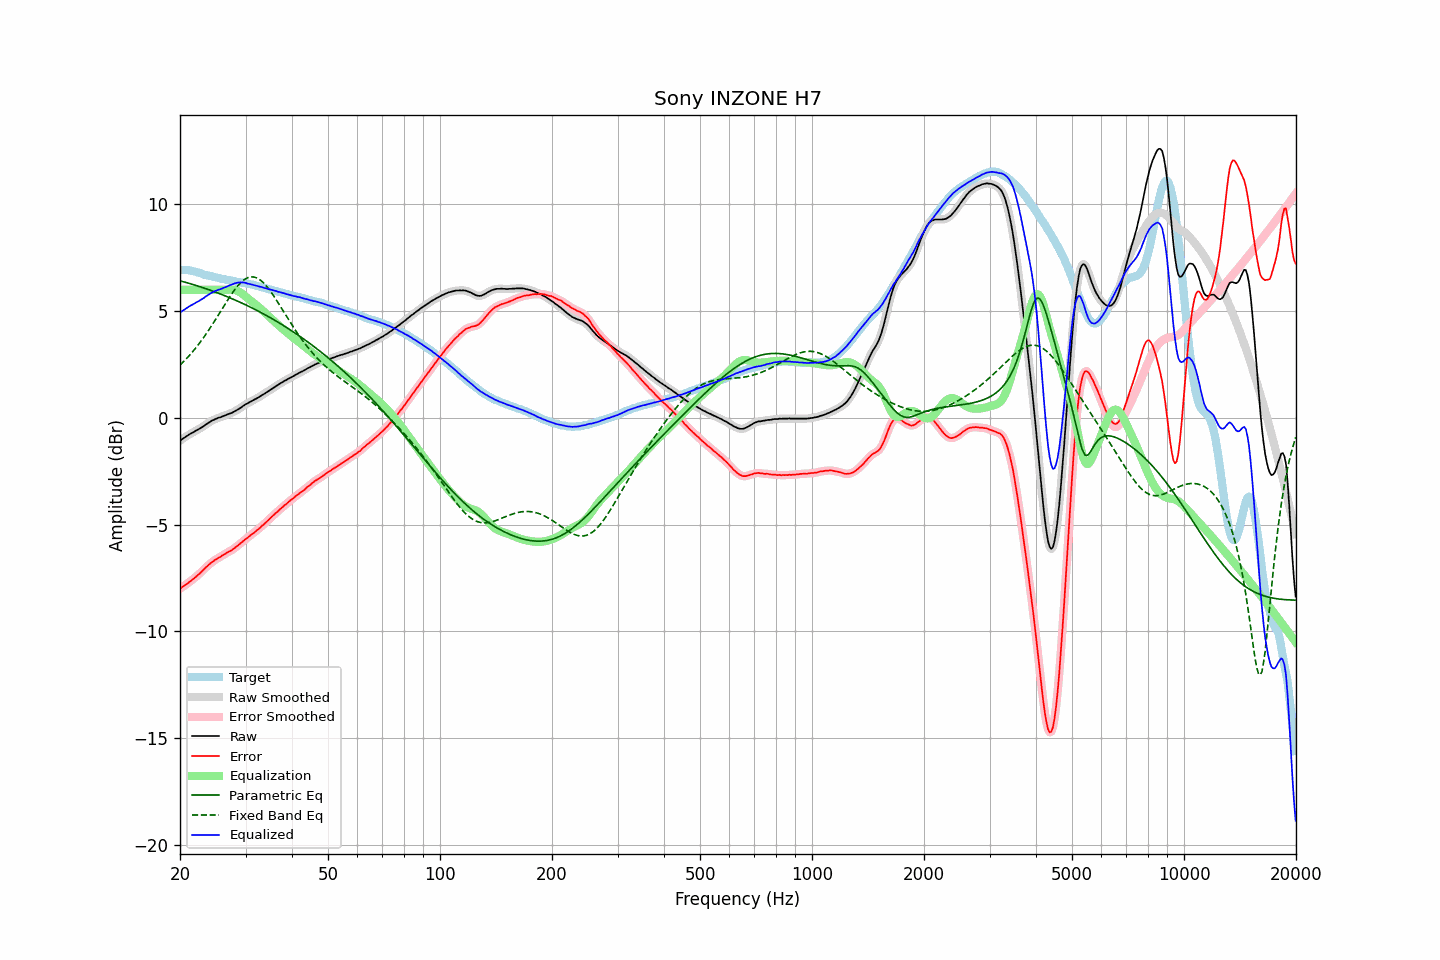

The data file committed next to this chart (first rows):
frequency, raw, error, smoothed, error_smoothed, equalization, parametric_eq, fixed_band_eq, equalized_raw, equalized_smoothed, target
20.00, -1.07, -8.00, -1.07, -8.00, 6.00, 6.42, 2.48, 4.93, 4.93, 6.93
20.20, -1.01, -7.94, -1.02, -7.95, 6.00, 6.40, 2.55, 4.99, 4.98, 6.93
20.40, -0.96, -7.89, -0.96, -7.90, 6.00, 6.38, 2.62, 5.04, 5.04, 6.93
20.61, -0.91, -7.84, -0.91, -7.84, 6.00, 6.36, 2.70, 5.09, 5.09, 6.93
20.81, -0.86, -7.79, -0.86, -7.79, 6.00, 6.34, 2.78, 5.14, 5.14, 6.93
21.02, -0.81, -7.74, -0.81, -7.74, 6.00, 6.32, 2.86, 5.19, 5.19, 6.93
21.23, -0.76, -7.67, -0.76, -7.68, 6.00, 6.30, 2.94, 5.24, 5.24, 6.91
21.44, -0.72, -7.62, -0.72, -7.62, 6.00, 6.27, 3.03, 5.28, 5.28, 6.90
21.66, -0.68, -7.56, -0.68, -7.56, 6.00, 6.25, 3.11, 5.32, 5.32, 6.88
21.87, -0.64, -7.50, -0.64, -7.50, 6.00, 6.23, 3.21, 5.36, 5.36, 6.86
22.09, -0.59, -7.44, -0.60, -7.44, 6.00, 6.21, 3.30, 5.41, 5.40, 6.85
22.31, -0.55, -7.37, -0.55, -7.37, 6.00, 6.18, 3.39, 5.45, 5.45, 6.82
22.54, -0.51, -7.31, -0.51, -7.31, 6.00, 6.16, 3.49, 5.49, 5.49, 6.80
22.76, -0.46, -7.24, -0.47, -7.24, 6.00, 6.13, 3.59, 5.54, 5.53, 6.78
22.99, -0.42, -7.17, -0.42, -7.16, 6.00, 6.11, 3.69, 5.58, 5.58, 6.75
23.22, -0.37, -7.09, -0.37, -7.09, 6.00, 6.08, 3.80, 5.63, 5.63, 6.71
23.45, -0.31, -7.00, -0.32, -7.01, 6.00, 6.06, 3.91, 5.69, 5.68, 6.69
23.69, -0.26, -6.95, -0.26, -6.94, 6.00, 6.03, 4.02, 5.74, 5.74, 6.68
23.92, -0.21, -6.87, -0.21, -6.87, 6.00, 6.01, 4.13, 5.79, 5.79, 6.66
24.16, -0.16, -6.81, -0.16, -6.81, 6.00, 5.98, 4.25, 5.84, 5.84, 6.65
24.40, -0.12, -6.75, -0.12, -6.75, 6.00, 5.95, 4.36, 5.88, 5.88, 6.63
24.65, -0.09, -6.70, -0.09, -6.70, 6.00, 5.92, 4.48, 5.91, 5.91, 6.61
24.89, -0.05, -6.64, -0.05, -6.64, 6.00, 5.90, 4.60, 5.95, 5.95, 6.59
25.14, -0.02, -6.60, -0.02, -6.60, 6.00, 5.87, 4.72, 5.98, 5.98, 6.58
25.39, 0.01, -6.55, 0.01, -6.55, 6.00, 5.84, 4.84, 6.01, 6.01, 6.56
25.65, 0.03, -6.52, 0.03, -6.51, 6.00, 5.81, 4.96, 6.03, 6.03, 6.55
25.91, 0.06, -6.46, 0.06, -6.46, 6.00, 5.78, 5.08, 6.06, 6.06, 6.51
26.16, 0.09, -6.41, 0.09, -6.42, 6.00, 5.75, 5.21, 6.09, 6.09, 6.50
26.43, 0.12, -6.37, 0.12, -6.37, 6.00, 5.72, 5.33, 6.12, 6.12, 6.49
26.69, 0.15, -6.32, 0.15, -6.33, 6.00, 5.69, 5.45, 6.15, 6.15, 6.47
26.96, 0.18, -6.28, 0.18, -6.28, 6.01, 5.66, 5.57, 6.18, 6.18, 6.46
27.23, 0.21, -6.24, 0.20, -6.24, 6.01, 5.63, 5.68, 6.22, 6.22, 6.45
27.50, 0.23, -6.21, 0.23, -6.20, 6.01, 5.60, 5.79, 6.24, 6.25, 6.44
27.77, 0.27, -6.15, 0.27, -6.15, 6.01, 5.56, 5.90, 6.28, 6.27, 6.42
28.05, 0.31, -6.10, 0.31, -6.09, 5.99, 5.53, 6.00, 6.30, 6.30, 6.40
28.33, 0.35, -6.03, 0.35, -6.04, 5.97, 5.50, 6.10, 6.32, 6.32, 6.38
28.62, 0.40, -5.97, 0.39, -5.98, 5.94, 5.47, 6.19, 6.34, 6.34, 6.37
28.90, 0.44, -5.92, 0.44, -5.91, 5.90, 5.43, 6.28, 6.34, 6.34, 6.36
29.19, 0.49, -5.85, 0.49, -5.85, 5.86, 5.40, 6.35, 6.34, 6.35, 6.34
29.48, 0.55, -5.79, 0.55, -5.79, 5.80, 5.36, 6.42, 6.35, 6.35, 6.34
29.78, 0.60, -5.73, 0.60, -5.73, 5.74, 5.33, 6.48, 6.34, 6.34, 6.32
30.08, 0.65, -5.67, 0.64, -5.67, 5.68, 5.29, 6.53, 6.32, 6.32, 6.31
30.38, 0.68, -5.61, 0.69, -5.61, 5.61, 5.26, 6.57, 6.29, 6.30, 6.29
30.68, 0.73, -5.55, 0.73, -5.55, 5.55, 5.22, 6.59, 6.28, 6.28, 6.28
30.99, 0.77, -5.49, 0.77, -5.49, 5.49, 5.18, 6.61, 6.26, 6.26, 6.26
31.30, 0.81, -5.44, 0.81, -5.44, 5.44, 5.15, 6.61, 6.24, 6.24, 6.24
31.61, 0.85, -5.38, 0.85, -5.38, 5.38, 5.11, 6.60, 6.23, 6.23, 6.23
31.93, 0.89, -5.32, 0.89, -5.32, 5.32, 5.07, 6.58, 6.20, 6.20, 6.21
32.24, 0.93, -5.25, 0.93, -5.26, 5.26, 5.03, 6.55, 6.18, 6.18, 6.18
32.57, 0.97, -5.20, 0.97, -5.19, 5.19, 4.99, 6.51, 6.16, 6.16, 6.16
32.89, 1.02, -5.13, 1.02, -5.13, 5.13, 4.95, 6.46, 6.15, 6.15, 6.15
33.22, 1.07, -5.05, 1.06, -5.06, 5.06, 4.91, 6.39, 6.13, 6.12, 6.12
33.55, 1.11, -5.00, 1.11, -4.99, 4.99, 4.87, 6.33, 6.10, 6.10, 6.11
33.89, 1.16, -4.93, 1.16, -4.92, 4.92, 4.83, 6.24, 6.08, 6.08, 6.08
34.23, 1.21, -4.85, 1.21, -4.85, 4.85, 4.79, 6.16, 6.06, 6.06, 6.06
34.57, 1.26, -4.78, 1.26, -4.78, 4.78, 4.75, 6.06, 6.04, 6.04, 6.04
34.92, 1.31, -4.71, 1.31, -4.71, 4.71, 4.70, 5.96, 6.02, 6.02, 6.01
35.27, 1.36, -4.64, 1.36, -4.64, 4.64, 4.66, 5.86, 6.00, 6.00, 6.00
35.62, 1.41, -4.57, 1.41, -4.57, 4.57, 4.62, 5.75, 5.98, 5.98, 5.98
35.97, 1.46, -4.49, 1.46, -4.50, 4.50, 4.57, 5.63, 5.96, 5.96, 5.95
... 635 more rows
